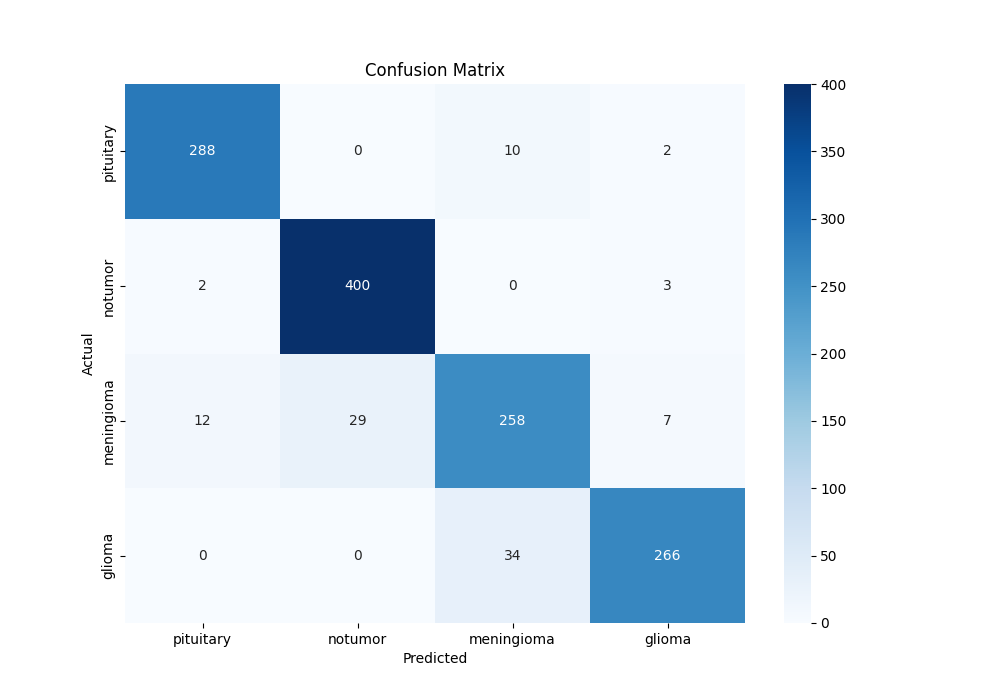

Data behind this chart, as committed beside it:
, pituitary, notumor, meningioma, glioma
pituitary, 288, 0, 10, 2
notumor, 2, 400, 0, 3
meningioma, 12, 29, 258, 7
glioma, 0, 0, 34, 266
